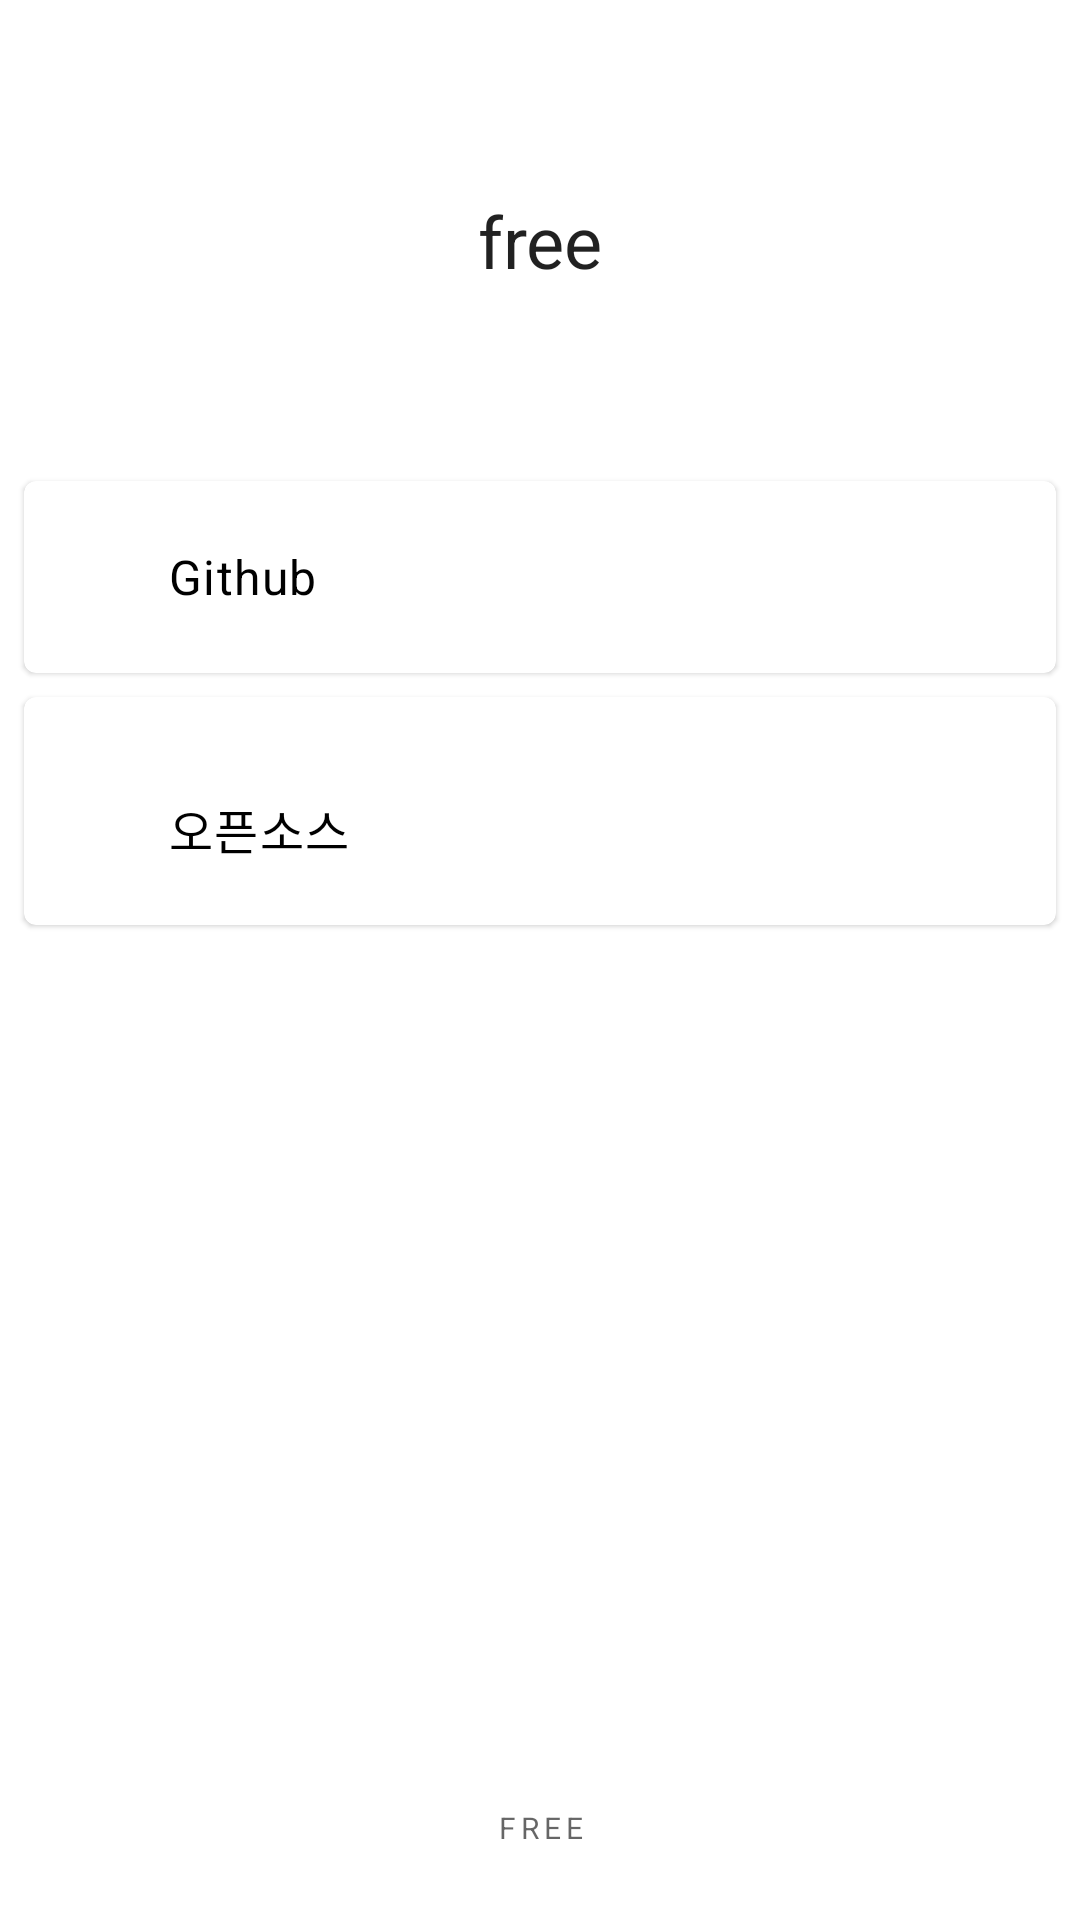

The Android layout XML behind this screen, and the referenced resources:
<!-- AndroidManifest.xml: application theme Theme.Free -->
<!-- res/layout/fragment_about.xml -->
<?xml version="1.0" encoding="utf-8"?>
<androidx.constraintlayout.widget.ConstraintLayout xmlns:android="http://schemas.android.com/apk/res/android"
    xmlns:app="http://schemas.android.com/apk/res-auto"
    xmlns:tools="http://schemas.android.com/tools"
    android:layout_width="match_parent"
    android:layout_height="match_parent">

    <LinearLayout
        android:id="@+id/linearLayout"
        android:layout_width="wrap_content"
        android:layout_height="wrap_content"
        android:layout_gravity="center"
        android:layout_marginTop="64dp"
        android:gravity="center_vertical"
        app:layout_constraintEnd_toEndOf="parent"
        app:layout_constraintStart_toStartOf="parent"
        app:layout_constraintTop_toTopOf="parent">

        <com.google.android.material.textview.MaterialTextView
            style="?attr/textAppearanceHeadline5"
            android:layout_width="wrap_content"
            android:layout_height="wrap_content"
            android:text="@string/app_name"
            android:textColor="@color/material_on_surface_emphasis_high_type" />
    </LinearLayout>

    <com.google.android.material.textview.MaterialTextView
        android:id="@+id/release_channel_text_view"
        android:layout_width="wrap_content"
        android:layout_height="wrap_content"
        android:backgroundTint="@color/design_default_color_secondary"
        android:padding="4dp"
        android:textAppearance="?attr/textAppearanceOverline"
        android:textColor="?attr/colorSurface"
        android:visibility="gone"
        app:layout_constraintEnd_toEndOf="@+id/linearLayout"
        app:layout_constraintTop_toBottomOf="@+id/linearLayout" />

    <com.google.android.material.textview.MaterialTextView
        android:id="@+id/version_number_text_view"
        style="?attr/textAppearanceOverline"
        android:layout_width="wrap_content"
        android:layout_height="wrap_content"
        android:layout_marginBottom="24dp"
        android:text="@string/app_name"
        android:textColor="@color/material_on_surface_emphasis_medium"
        app:layout_constraintBottom_toBottomOf="parent"
        app:layout_constraintEnd_toEndOf="parent"
        app:layout_constraintStart_toStartOf="parent"
        tools:text="Version 1.0.0" />

    <com.google.android.material.card.MaterialCardView
        android:id="@+id/github"
        android:layout_width="0dp"
        android:layout_height="wrap_content"
        android:layout_marginStart="8dp"
        android:layout_marginTop="64dp"
        android:layout_marginEnd="8dp"
        android:layout_marginBottom="8dp"
        app:layout_constraintEnd_toEndOf="parent"
        app:layout_constraintStart_toStartOf="parent"
        app:layout_constraintTop_toBottomOf="@id/linearLayout">

        <LinearLayout
            android:layout_width="match_parent"
            android:layout_height="64dp"
            android:gravity="center_vertical">

            <ImageView
                android:layout_width="wrap_content"
                android:layout_height="wrap_content"
                android:layout_marginStart="24dp"
                android:src="@drawable/ic_github_24dp" />

            <com.google.android.material.textview.MaterialTextView
                style="?attr/textAppearanceBody1"
                android:layout_width="match_parent"
                android:layout_height="wrap_content"
                android:layout_marginStart="24dp"
                android:text="Github"
                android:textColor="?attr/colorOnSurface" />
        </LinearLayout>
    </com.google.android.material.card.MaterialCardView>


    <com.google.android.material.card.MaterialCardView
        android:id="@+id/open_source_licenses_card"
        android:layout_width="0dp"
        android:layout_height="wrap_content"
        android:layout_margin="8dp"
        app:layout_constraintEnd_toEndOf="parent"
        app:layout_constraintStart_toStartOf="parent"
        app:layout_constraintTop_toBottomOf="@+id/github">

        <LinearLayout
            android:layout_width="match_parent"
            android:layout_height="64dp"
            android:layout_marginTop="12dp"
            android:gravity="center_vertical"
            app:layout_constraintEnd_toEndOf="parent"
            app:layout_constraintStart_toStartOf="parent"
            app:layout_constraintTop_toBottomOf="@+id/github">

            <ImageView
                android:layout_width="wrap_content"
                android:layout_height="wrap_content"
                android:layout_marginStart="24dp"
                android:src="@drawable/ic_round_code_24" />

            <com.google.android.material.textview.MaterialTextView
                style="?attr/textAppearanceBody1"
                android:layout_width="match_parent"
                android:layout_height="wrap_content"
                android:layout_marginStart="24dp"
                android:text="오픈소스"
                android:textColor="?attr/colorOnSurface" />
        </LinearLayout>


    </com.google.android.material.card.MaterialCardView>

</androidx.constraintlayout.widget.ConstraintLayout>
<!-- resources referenced by this layout -->
<resources>
  <string name="app_name">free</string>
  <style name="Theme.Free" parent="Theme.MaterialComponents.DayNight.NoActionBar">
          
          <item name="colorPrimary">@color/black</item>
          <item name="colorPrimaryVariant">@color/purple_700</item>
          <item name="colorOnPrimary">@color/black</item>
          
          <item name="colorSecondary">@color/teal_200</item>
          <item name="colorSecondaryVariant">@color/teal_700</item>
          <item name="colorOnSecondary">@color/black</item>
          
          <item name="android:statusBarColor" tools:targetApi="l">@android:color/transparent</item>
          
          <item name="android:windowContentTransitions">true</item>
          <item name="bottomSheetDialogTheme">@style/CustomBottomSheetDialog</item>
      </style>
  <color name="black">#121212</color>
  <color name="purple_700">#FF3700B3</color>
  <color name="teal_200">#FF03DAC5</color>
  <color name="teal_700">#FF018786</color>
  <style name="CustomBottomSheetDialog" parent="@style/ThemeOverlay.MaterialComponents.BottomSheetDialog">
          <item name="bottomSheetStyle">@style/CustomBottomSheet</item>
      </style>
  <style name="CustomBottomSheet" parent="Widget.MaterialComponents.BottomSheet">
          <item name="shapeAppearanceOverlay">@style/CustomShapeAppearanceBottomSheetDialog</item>
      </style>
  <style name="CustomShapeAppearanceBottomSheetDialog" parent="">
          <item name="cornerFamily">rounded</item>
          <item name="cornerSizeTopRight">16dp</item>
          <item name="cornerSizeTopLeft">16dp</item>
          <item name="cornerSizeBottomRight">0dp</item>
          <item name="cornerSizeBottomLeft">0dp</item>
      </style>
</resources>
